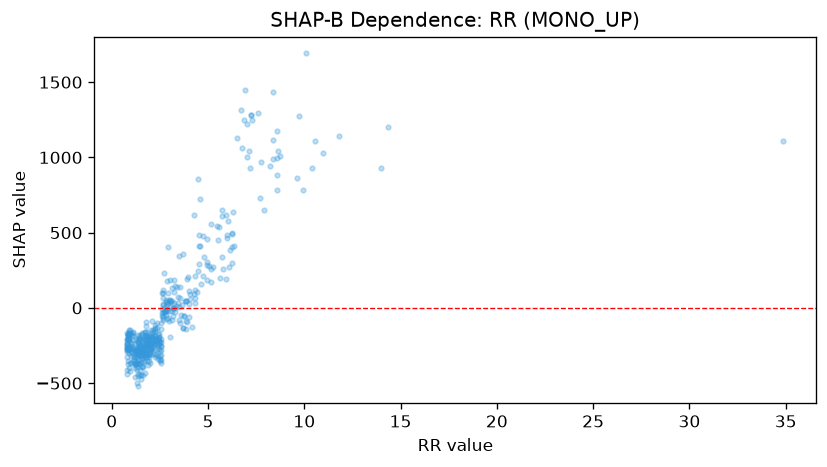

Data behind this chart, as committed beside it:
feature_value, shap_value
2.89, 39.52
2.57, -141.4
3.57, 68.82
2.07, -157.4
1.44, -188
1.73, -434.6
1.42, -269.2
1.69, -350.3
1.51, -263.2
0.81, -278.8
1.2, -281.6
0.8, -326
1.15, -325.3
1.93, -353.7
1.32, -282.7
1.59, -272
0.8, -266.5
2.47, -220.8
2.52, -320
2.13, -259.3
0.81, -414.4
1.98, -270.7
2.04, -235.7
1.2, -459.6
2.58, -253.5
1.75, -270.3
1.25, -371.2
2.47, -238.6
0.99, -319
1.35, -339.7
1.69, -207
4.31, 32.01
2.26, -272.3
1.47, -285.8
1.85, -279.5
2.04, -276.4
1.74, -313.9
1.84, -350.1
1.34, -521.4
1.78, -298.6
4.54, 485.6
5.07, 281.4
2.39, -339.2
1.75, -214.5
2.38, -248.9
3.32, 14.31
1.5, -321.3
1.44, -274.1
1.68, -283.6
1.83, -196.4
1.9, -275
1.94, -327.3
1.69, -268.7
1.06, -274.1
1.87, -234.1
1.26, -370.3
1.76, -325.2
0.92, -298.7
2.0, -185.1
1.11, -308.6
... 391 more rows
